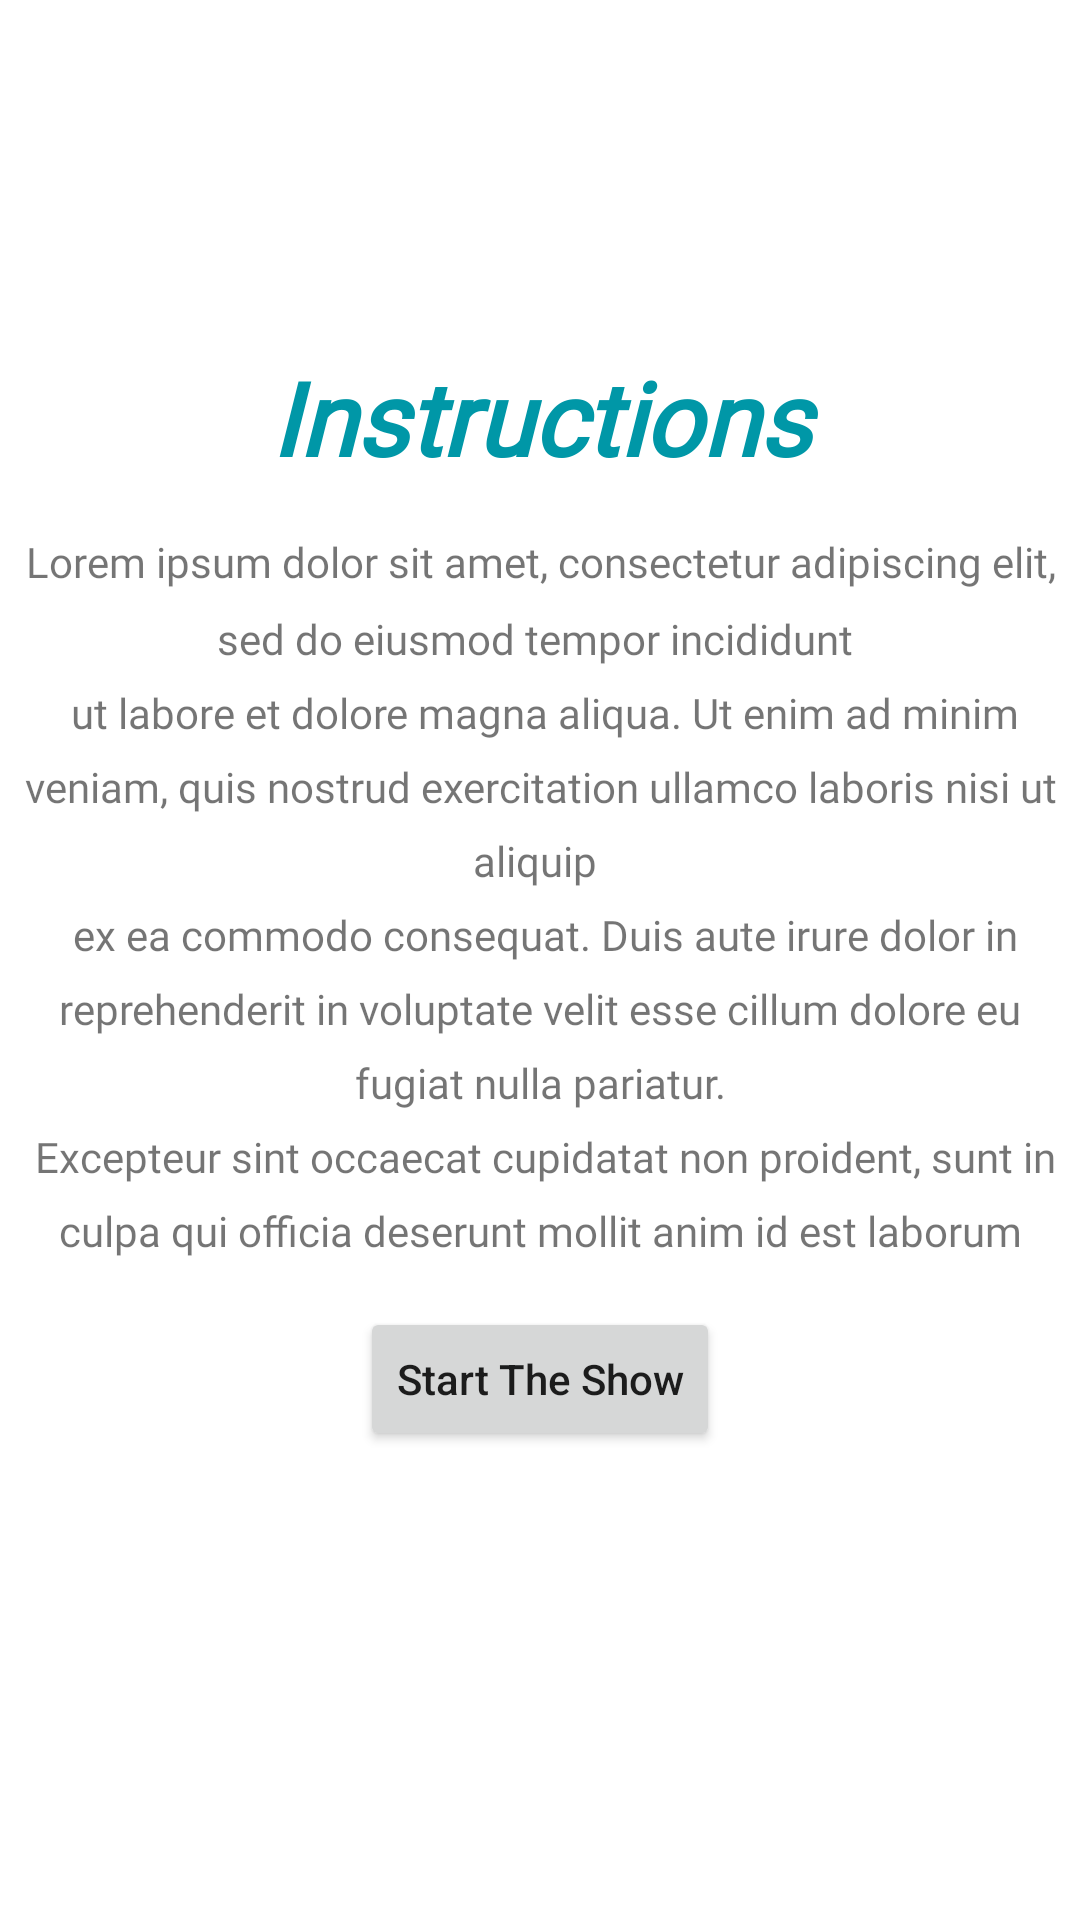

Reconstruct the res/layout file that produces this screen, plus the resources it refers to.
<!-- AndroidManifest.xml: application theme Theme.ComfortShoe -->
<!-- res/layout/fragment_instructions.xml -->
<layout xmlns:android="http://schemas.android.com/apk/res/android"
    xmlns:app="http://schemas.android.com/apk/res-auto"
    xmlns:tools="http://schemas.android.com/tools">

    <data>

    </data>

    <androidx.constraintlayout.widget.ConstraintLayout
        android:layout_width="match_parent"
        android:layout_height="match_parent"
        tools:context=".instructions.InstructionsFragment">

        <TextView
            android:id="@+id/textView5"
            style="@style/tv_title"
            android:layout_width="match_parent"
            android:layout_height="wrap_content"
            android:text="@string/instructions_title"
            app:layout_constraintBottom_toBottomOf="parent"
            app:layout_constraintEnd_toEndOf="parent"
            app:layout_constraintHorizontal_bias="1.0"
            app:layout_constraintStart_toStartOf="parent"
            app:layout_constraintTop_toTopOf="parent"
            app:layout_constraintVertical_bias="0.201" />

        <TextView
            android:id="@+id/textView4"
            android:layout_width="wrap_content"
            android:layout_height="wrap_content"
            android:layout_marginTop="16dp"
            android:fontFamily="@font/roboto"
            android:lineSpacingMultiplier="1.5"
            android:text="@string/instructions_text"
            android:textAlignment="center"
            android:textSize="14sp"
            app:layout_constraintEnd_toEndOf="parent"
            app:layout_constraintStart_toStartOf="parent"
            app:layout_constraintTop_toBottomOf="@+id/textView5" />

        <Button
            android:id="@+id/btn_start"
            android:layout_width="wrap_content"
            android:layout_height="wrap_content"
            android:layout_marginTop="16dp"
            android:text="@string/start_the_show"
            android:textAllCaps="false"
            app:layout_constraintEnd_toEndOf="@+id/textView4"
            app:layout_constraintStart_toStartOf="@+id/textView4"
            app:layout_constraintTop_toBottomOf="@+id/textView4" />

    </androidx.constraintlayout.widget.ConstraintLayout>
</layout>
<!-- resources referenced by this layout -->
<resources>
  <string name="instructions_text">Lorem ipsum dolor sit amet, consectetur adipiscing elit, sed do eiusmod tempor incididunt \n
      ut labore et dolore magna aliqua. Ut enim ad minim veniam, quis nostrud exercitation ullamco laboris nisi ut aliquip \n
      ex ea commodo consequat. Duis aute irure dolor in reprehenderit in voluptate velit esse cillum dolore eu fugiat nulla pariatur.\n
          Excepteur sint occaecat cupidatat non proident, sunt in culpa qui officia deserunt mollit anim id est laborum</string>
  <string name="instructions_title">Instructions</string>
  <string name="start_the_show">Start The Show</string>
  <style name="tv_title">
          <item name="android:layout_marginBottom">16dp</item>
          <item name="android:textSize">34sp</item>
          <item name="android:textStyle">bold|italic</item>
          <item name="android:fontFamily">@font/roboto</item>
          <item name="android:textColor">@color/blue_700</item>
          <item name="android:textAlignment">center</item>
      </style>
  <style name="Theme.ComfortShoe" parent="Theme.MaterialComponents.DayNight.DarkActionBar">
          
          <item name="colorPrimary">@color/blue_500</item>
          <item name="colorPrimaryVariant">@color/blue_700</item>
          <item name="colorOnPrimary">@color/white</item>
          
          <item name="colorSecondary">@color/teal_200</item>
          <item name="colorSecondaryVariant">@color/teal_700</item>
          <item name="colorOnSecondary">@color/black</item>
          
          <item name="android:statusBarColor">?attr/colorPrimaryVariant</item>
          
      </style>
  <color name="blue_700">#0097A7</color>
  <color name="blue_500">#00BCD4</color>
  <color name="white">#FFFFFFFF</color>
  <color name="teal_200">#536DFE</color>
  <color name="teal_700">#FF018786</color>
  <color name="black">#FF000000</color>
</resources>
